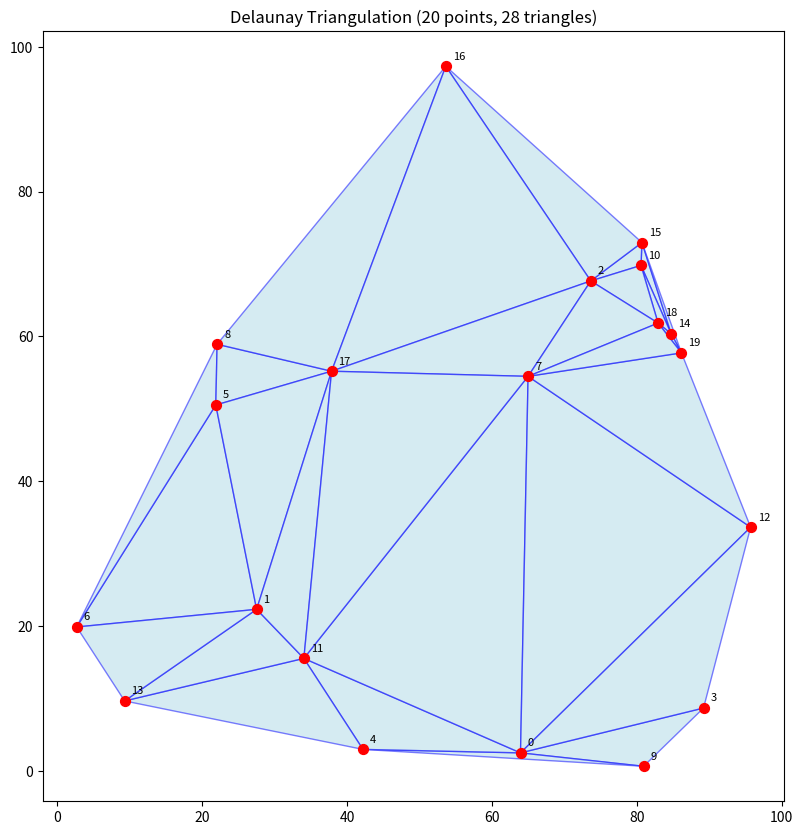

The matplotlib source for this figure:
# %%
from __future__ import annotations
import random
from dataclasses import dataclass, field
from typing import Optional


@dataclass
class DelaunayMesh:
    coords: list[tuple[float, float]] = field(default_factory=list)
    edges: list[tuple[int, int]] = field(default_factory=list)
    triangles: list[tuple[int, int, int]] = field(default_factory=list)
    children: list[list[int]] = field(default_factory=list)
    neighbors: list[list[Optional[int]]] = field(default_factory=list)
    super_nodes: tuple[int, int, int] = (0, 0, 0)


def is_leaf(mesh: DelaunayMesh, tri_idx: int) -> bool:
    return len(mesh.children[tri_idx]) == 0


def add_node(mesh: DelaunayMesh, x: float, y: float) -> int:
    idx = len(mesh.coords)
    mesh.coords.append((x, y))
    return idx


def add_edge(mesh: DelaunayMesh, n0: int, n1: int) -> int:
    """Add a new edge."""
    idx = len(mesh.edges)
    mesh.edges.append((n0, n1))
    return idx


def get_edge_nodes(mesh: DelaunayMesh, edge_idx: int) -> tuple[int, int]:
    return mesh.edges[edge_idx]


def get_triangle_nodes(mesh: DelaunayMesh, tri_idx: int) -> tuple[int, int, int]:
    """Get the 3 vertices of a triangle (always counter-clockwise order)."""
    e0, e1, e2 = mesh.triangles[tri_idx]
    n0a, n0b = mesh.edges[e0]
    n1a, n1b = mesh.edges[e1]

    # Find shared vertex between e0 and e1
    if n0a == n1a or n0a == n1b:
        shared = n0a
        opposite_e0 = n0b
    else:
        shared = n0b
        opposite_e0 = n0a

    # The other vertex of e1
    opposite_e1 = n1a if n1b == shared else n1b

    n0, n1, n2 = opposite_e0, shared, opposite_e1

    # Swap if clockwise
    if signed_area_coords(mesh.coords[n0], mesh.coords[n1], mesh.coords[n2]) < 0:
        n1, n2 = n2, n1

    return (n0, n1, n2)


def signed_area_coords(p0: tuple, p1: tuple, p2: tuple) -> float:
    """Compute signed area from coordinates."""
    return (p1[0] - p0[0]) * (p2[1] - p0[1]) - (p2[0] - p0[0]) * (p1[1] - p0[1])


def get_triangle_edge_position(mesh: DelaunayMesh, tri_idx: int, edge_idx: int) -> int:
    """Get the position (0, 1, or 2) of an edge within a triangle."""
    return mesh.triangles[tri_idx].index(edge_idx)


def get_opposite_node(mesh: DelaunayMesh, tri_idx: int, edge_idx: int) -> int:
    """Get the vertex opposite to the given edge."""
    edge_nodes = set(get_edge_nodes(mesh, edge_idx))
    tri_nodes = set(get_triangle_nodes(mesh, tri_idx))
    return next(iter(tri_nodes - edge_nodes))


def get_opposite_edge(mesh: DelaunayMesh, tri_idx: int, node_idx: int) -> int:
    """Get the edge opposite to the given vertex."""
    for edge_idx in mesh.triangles[tri_idx]:
        n0, n1 = get_edge_nodes(mesh, edge_idx)
        if node_idx != n0 and node_idx != n1:
            return edge_idx
    raise ValueError("Node not in triangle")


def find_shared_edge(mesh: DelaunayMesh, tri1: int, tri2: int) -> Optional[int]:
    """Find the shared edge between two triangles."""
    shared = set(mesh.triangles[tri1]) & set(mesh.triangles[tri2])
    return next(iter(shared), None)


def set_neighbor(
    mesh: DelaunayMesh, tri_idx: int, edge_idx: int, neighbor_idx: Optional[int]
):
    """Set the neighbor of tri_idx across edge_idx."""
    pos = get_triangle_edge_position(mesh, tri_idx, edge_idx)
    mesh.neighbors[tri_idx][pos] = neighbor_idx


def get_neighbor(mesh: DelaunayMesh, tri_idx: int, edge_idx: int) -> Optional[int]:
    """Get the neighbor of tri_idx across edge_idx."""
    pos = get_triangle_edge_position(mesh, tri_idx, edge_idx)
    return mesh.neighbors[tri_idx][pos]


def add_triangle(mesh: DelaunayMesh, e0: int, e1: int, e2: int) -> int:
    """Add a triangle specified by edge indices."""
    idx = len(mesh.triangles)
    mesh.triangles.append((e0, e1, e2))
    mesh.children.append([])
    mesh.neighbors.append([None, None, None])
    return idx


def signed_area(mesh: DelaunayMesh, n0: int, n1: int, n2: int) -> float:
    x0, y0 = mesh.coords[n0]
    x1, y1 = mesh.coords[n1]
    x2, y2 = mesh.coords[n2]
    return (x1 - x0) * (y2 - y0) - (x2 - x0) * (y1 - y0)


def node_in_triangle(mesh: DelaunayMesh, node_idx: int, tri_idx: int) -> bool:
    """Check if a node is inside a triangle (including boundary)."""
    px, py = mesh.coords[node_idx]
    n0, n1, n2 = get_triangle_nodes(mesh, tri_idx)
    x0, y0 = mesh.coords[n0]
    x1, y1 = mesh.coords[n1]
    x2, y2 = mesh.coords[n2]

    def sign(px, py, ax, ay, bx, by):
        return (px - bx) * (ay - by) - (ax - bx) * (py - by)

    d1 = sign(px, py, x0, y0, x1, y1)
    d2 = sign(px, py, x1, y1, x2, y2)
    d3 = sign(px, py, x2, y2, x0, y0)

    has_neg = (d1 < 0) or (d2 < 0) or (d3 < 0)
    has_pos = (d1 > 0) or (d2 > 0) or (d3 > 0)

    return not (has_neg and has_pos)


def in_circumcircle(mesh: DelaunayMesh, tri_idx: int, node_idx: int) -> bool:
    """Check if a point is inside the circumcircle of a triangle."""
    n0, n1, n2 = get_triangle_nodes(mesh, tri_idx)
    x0, y0 = mesh.coords[n0]
    x1, y1 = mesh.coords[n1]
    x2, y2 = mesh.coords[n2]
    px, py = mesh.coords[node_idx]

    ax, ay = x0 - px, y0 - py
    bx, by = x1 - px, y1 - py
    cx, cy = x2 - px, y2 - py

    det = (
        (ax * ax + ay * ay) * (bx * cy - cx * by)
        - (bx * bx + by * by) * (ax * cy - cx * ay)
        + (cx * cx + cy * cy) * (ax * by - bx * ay)
    )
    return det > 1e-10


def create_delaunay(bounds: tuple[float, float, float, float]) -> DelaunayMesh:
    min_x, min_y, max_x, max_y = bounds
    margin = max(max_x - min_x, max_y - min_y) * 2

    mesh = DelaunayMesh()

    s0 = add_node(mesh, min_x - margin, min_y - margin)
    s1 = add_node(mesh, max_x + margin * 2, min_y - margin)
    s2 = add_node(mesh, (min_x + max_x) / 2, max_y + margin * 2)

    mesh.super_nodes = (s0, s1, s2)

    # Create super triangle edges and triangle
    e0 = add_edge(mesh, s0, s1)
    e1 = add_edge(mesh, s1, s2)
    e2 = add_edge(mesh, s2, s0)
    add_triangle(mesh, e0, e1, e2)

    return mesh


def locate(mesh: DelaunayMesh, node_idx: int) -> Optional[int]:
    """Find the leaf triangle containing the node (tree search)."""

    def rec(tri_idx: int) -> Optional[int]:
        if not node_in_triangle(mesh, node_idx, tri_idx):
            return None

        if is_leaf(mesh, tri_idx):
            return tri_idx

        for child_idx in mesh.children[tri_idx]:
            result = rec(child_idx)
            if result is not None:
                return result
        return None

    return rec(0)


def split_triangle(mesh: DelaunayMesh, tri_idx: int, node_idx: int) -> list[int]:
    """Split a triangle into 3 by inserting a node."""
    n0, n1, n2 = get_triangle_nodes(mesh, tri_idx)
    p = node_idx

    # Existing edges (edges of the original triangle)
    e_n0_n1 = get_opposite_edge(mesh, tri_idx, n2)
    e_n1_n2 = get_opposite_edge(mesh, tri_idx, n0)
    e_n2_n0 = get_opposite_edge(mesh, tri_idx, n1)

    # New edges (from vertices to center point)
    e_n0_p = add_edge(mesh, n0, p)
    e_n1_p = add_edge(mesh, n1, p)
    e_n2_p = add_edge(mesh, n2, p)

    # Create 3 new triangles
    t0 = add_triangle(mesh, e_n0_n1, e_n1_p, e_n0_p)
    t1 = add_triangle(mesh, e_n1_n2, e_n2_p, e_n1_p)
    t2 = add_triangle(mesh, e_n2_n0, e_n0_p, e_n2_p)

    # Set adjacency between new triangles (sharing internal edges)
    set_neighbor(mesh, t0, e_n1_p, t1)
    set_neighbor(mesh, t1, e_n1_p, t0)

    set_neighbor(mesh, t1, e_n2_p, t2)
    set_neighbor(mesh, t2, e_n2_p, t1)

    set_neighbor(mesh, t2, e_n0_p, t0)
    set_neighbor(mesh, t0, e_n0_p, t2)

    # Inherit adjacency from the original triangle
    outer_edges = [
        (t0, e_n0_n1),
        (t1, e_n1_n2),
        (t2, e_n2_n0),
    ]

    for new_tri, edge in outer_edges:
        old_neighbor = get_neighbor(mesh, tri_idx, edge)
        if old_neighbor is not None:
            set_neighbor(mesh, new_tri, edge, old_neighbor)
            set_neighbor(mesh, old_neighbor, edge, new_tri)

    # Update tree structure
    mesh.children[tri_idx] = [t0, t1, t2]

    return [t0, t1, t2]


def flip_edge(
    mesh: DelaunayMesh, t1: int, t2: int
) -> tuple[int, int, list[tuple[int, int]]]:
    shared_edge = find_shared_edge(mesh, t1, t2)
    if shared_edge is None:
        raise ValueError("No shared edge between triangles")

    pr = get_opposite_node(mesh, t1, shared_edge)
    pk = get_opposite_node(mesh, t2, shared_edge)
    ep1, ep2 = get_edge_nodes(mesh, shared_edge)

    # Existing edges (outer edges of original triangles)
    e_pr_ep1 = get_opposite_edge(mesh, t1, ep2)
    e_pr_ep2 = get_opposite_edge(mesh, t1, ep1)
    e_pk_ep1 = get_opposite_edge(mesh, t2, ep2)
    e_pk_ep2 = get_opposite_edge(mesh, t2, ep1)

    # New edge
    e_pr_pk = add_edge(mesh, pr, pk)

    # Create new triangles
    new_t1 = add_triangle(mesh, e_pr_ep1, e_pk_ep1, e_pr_pk)
    new_t2 = add_triangle(mesh, e_pr_pk, e_pk_ep2, e_pr_ep2)

    # Set adjacency between new triangles
    set_neighbor(mesh, new_t1, e_pr_pk, new_t2)
    set_neighbor(mesh, new_t2, e_pr_pk, new_t1)

    # Inherit outer adjacency
    # e_pr_ep1, e_pr_ep2 are from t1; e_pk_ep1, e_pk_ep2 are from t2
    outer_edges = [
        (new_t1, e_pr_ep1, t1),
        (new_t1, e_pk_ep1, t2),
        (new_t2, e_pr_ep2, t1),
        (new_t2, e_pk_ep2, t2),
    ]

    for new_tri, edge, old_tri in outer_edges:
        neighbor = get_neighbor(mesh, old_tri, edge)
        if neighbor is not None:
            set_neighbor(mesh, new_tri, edge, neighbor)
            set_neighbor(mesh, neighbor, edge, new_tri)

    # Update tree structure
    mesh.children[t1].extend([new_t1, new_t2])
    mesh.children[t2].extend([new_t1, new_t2])

    return new_t1, new_t2, [(nt, e) for nt, e, _ in outer_edges]


def insert_node(mesh: DelaunayMesh, x: float, y: float):
    """Insert a node into the triangulation."""
    node_idx = add_node(mesh, x, y)

    container = locate(mesh, node_idx)
    if container is None:
        raise ValueError(f"Point ({x}, {y}) outside super triangle")

    new_tris = split_triangle(mesh, container, node_idx)

    # Stack for flip operations: (tri_idx, edge_idx)
    stack = []
    for new_tri in new_tris:
        outer_edge = get_opposite_edge(mesh, new_tri, node_idx)
        neighbor = get_neighbor(mesh, new_tri, outer_edge)
        if neighbor is not None and is_leaf(mesh, neighbor):
            stack.append((new_tri, outer_edge))

    while stack:
        tri, edge = stack.pop()
        neighbor = get_neighbor(mesh, tri, edge)

        if neighbor is None:
            continue
        if not is_leaf(mesh, tri) or not is_leaf(mesh, neighbor):
            continue

        pk = get_opposite_node(mesh, neighbor, edge)

        if not in_circumcircle(mesh, tri, pk):
            continue

        _, _, outer_edges = flip_edge(mesh, tri, neighbor)

        # Add outer edges to stack
        for nt, e in outer_edges:
            adj = get_neighbor(mesh, nt, e)
            if adj is not None and is_leaf(mesh, adj):
                stack.append((nt, e))


def get_result_triangles(mesh: DelaunayMesh) -> list[tuple[int, int, int]]:
    """Get valid triangles (excluding those with super triangle vertices)."""
    result = []
    super_set = set(mesh.super_nodes)

    for tri_idx in range(len(mesh.triangles)):
        if not is_leaf(mesh, tri_idx):
            continue
        nodes = get_triangle_nodes(mesh, tri_idx)
        if set(nodes) & super_set:
            continue
        result.append(nodes)

    return result


def visualize(mesh: DelaunayMesh, input_nodes: list[int]):
    import matplotlib.pyplot as plt
    from matplotlib.patches import Polygon
    from matplotlib.collections import PatchCollection

    fig, ax = plt.subplots(figsize=(10, 10))

    triangles = get_result_triangles(mesh)

    patches = []
    for tri in triangles:
        pts = [mesh.coords[n] for n in tri]
        patches.append(Polygon(pts, closed=True))

    pc = PatchCollection(
        patches, facecolor="lightblue", edgecolor="blue", linewidth=1, alpha=0.5
    )
    ax.add_collection(pc)

    xs = [mesh.coords[n][0] for n in input_nodes]
    ys = [mesh.coords[n][1] for n in input_nodes]
    ax.scatter(xs, ys, c="red", s=50, zorder=5)

    for i, n in enumerate(input_nodes):
        x, y = mesh.coords[n]
        ax.annotate(
            str(i), (x, y), textcoords="offset points", xytext=(5, 5), fontsize=8
        )

    ax.set_aspect("equal")
    ax.autoscale()
    plt.title(
        f"Delaunay Triangulation ({len(input_nodes)} points, {len(triangles)} triangles)"
    )
    plt.show()
    plt.close()


random.seed(42)
mesh = create_delaunay(bounds=(0, 0, 100, 100))

n_points = 20
input_nodes = []

for i in range(n_points):
    x = random.uniform(0, 100)
    y = random.uniform(0, 100)
    insert_node(mesh, x, y)
    input_nodes.append(len(mesh.coords) - 1)
    print(f"Inserted {i + 1}/{n_points}")

triangles = get_result_triangles(mesh)
print(f"\nTotal nodes: {len(mesh.coords)}")
print(f"Total edges: {len(mesh.edges)}")
print(f"Total triangles (all): {len(mesh.triangles)}")
print(f"Valid triangles: {len(triangles)}")

# Verify all input nodes are in triangulation
nodes_in_tris = set()
for tri in triangles:
    nodes_in_tris.update(tri)

missing = set(input_nodes) - nodes_in_tris
if missing:
    print(f"ERROR: {len(missing)} nodes missing!")
else:
    print("OK: All input nodes are in triangulation")

visualize(mesh, input_nodes)
